Photos from the image-classification dataset "Dataset" in the GitHub repository rolfSnahre/KeyRec. Its 2 classes are: key, no key.

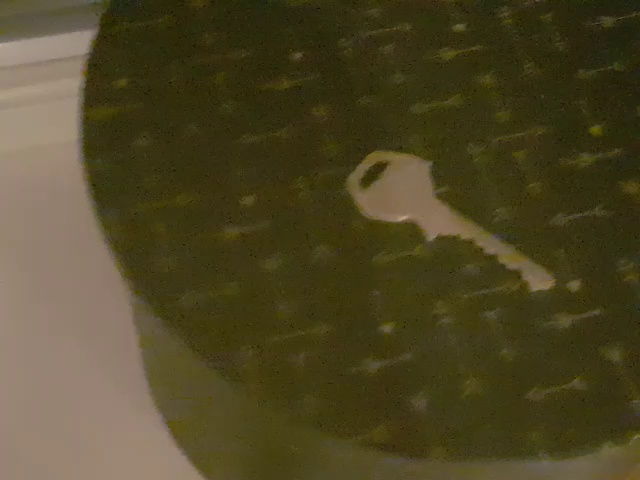
Label: key

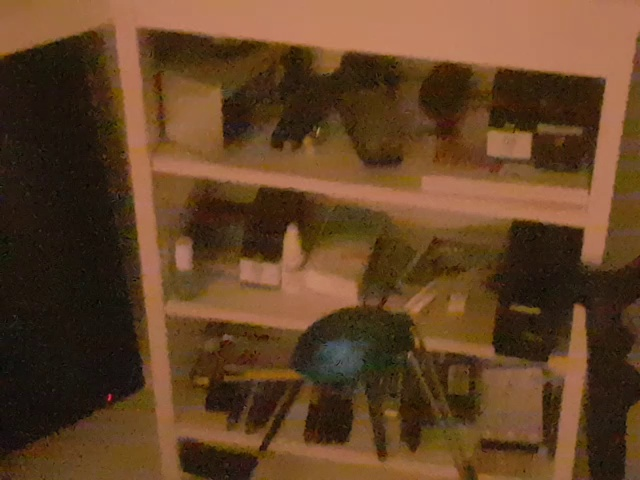
Label: key

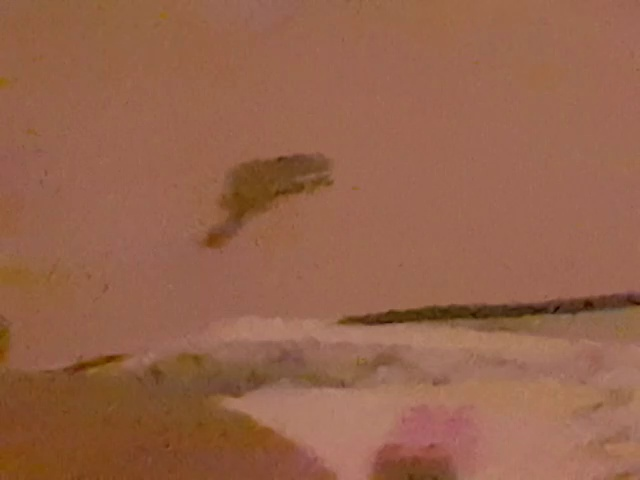
Label: key

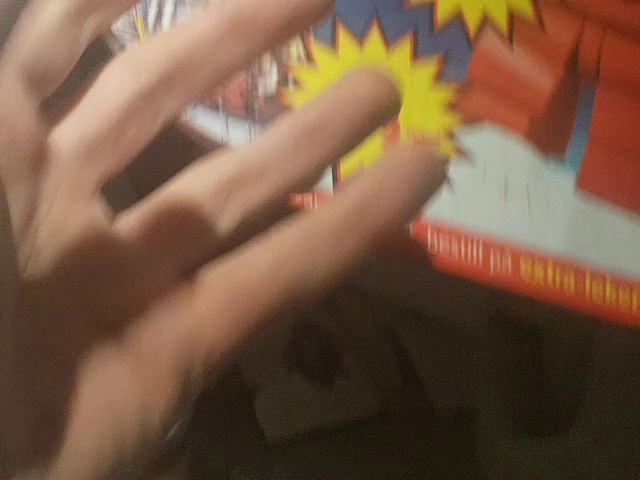
Label: no key

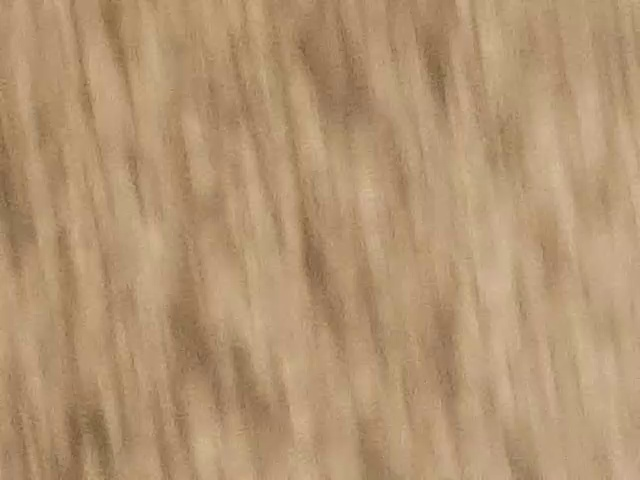
Label: no key

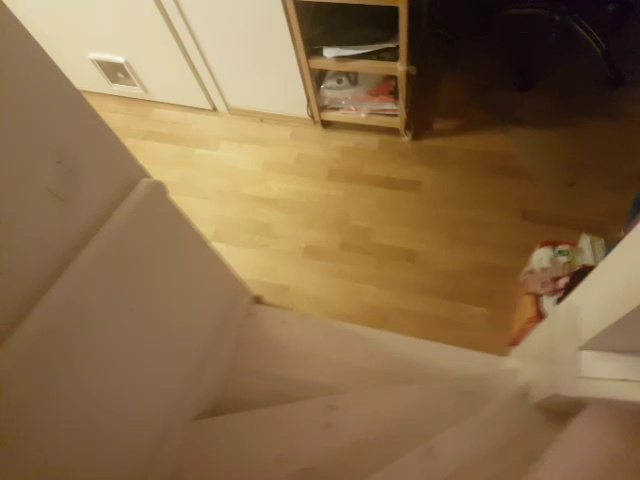
Label: no key
